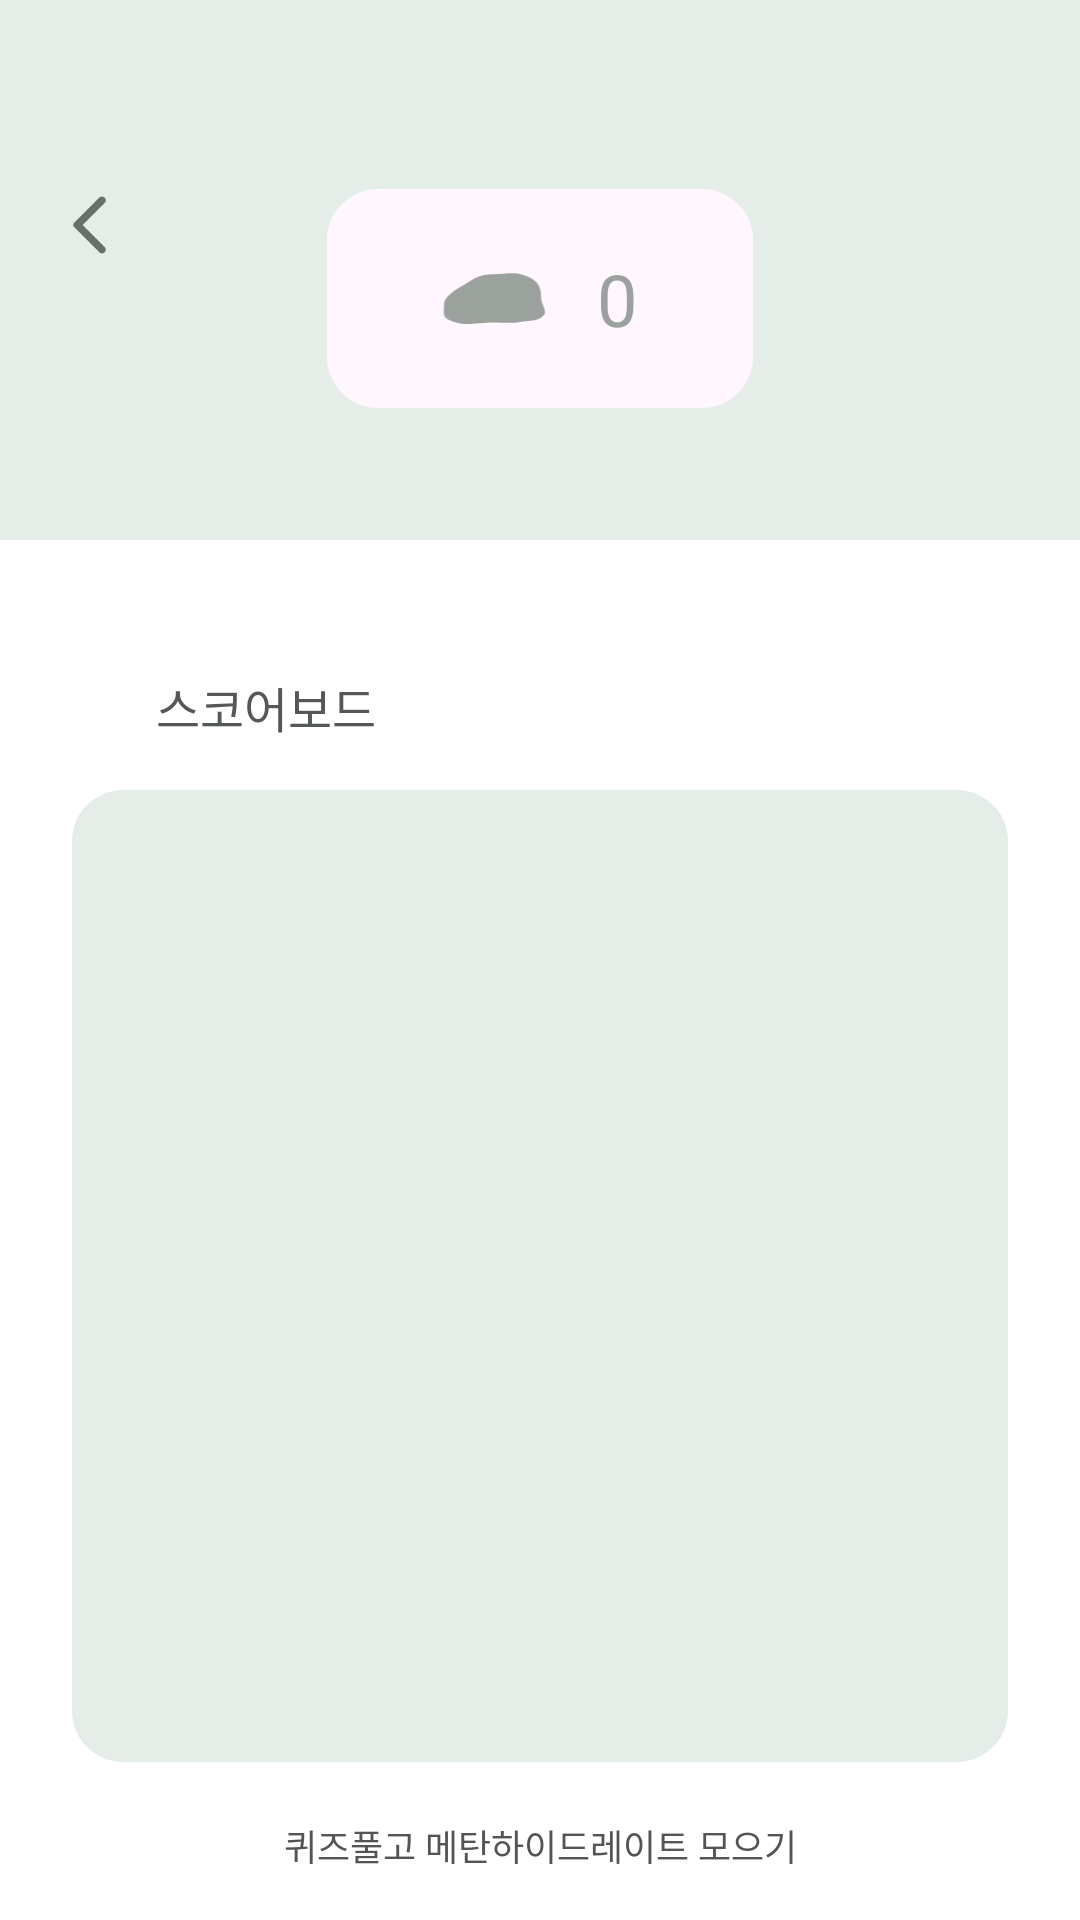

Android layout source for this screen:
<!-- AndroidManifest.xml: application theme Theme.AppCompat.NoActionBar -->
<!-- res/layout/activity_quiz_start.xml -->
<?xml version="1.0" encoding="utf-8"?>
<androidx.constraintlayout.widget.ConstraintLayout xmlns:android="http://schemas.android.com/apk/res/android"
    xmlns:app="http://schemas.android.com/apk/res-auto"
    xmlns:tools="http://schemas.android.com/tools"
    android:layout_width="match_parent"
    android:layout_height="match_parent"
    tools:context=".Quiz.QuizStartActivity"
    android:background="#ffffff">

    <androidx.constraintlayout.widget.ConstraintLayout
        android:id="@+id/constraintLayoutTopQuizStart"
        android:layout_width="match_parent"
        android:layout_height="180dp"
        android:background="#E5EDE8"
        app:layout_constraintTop_toTopOf="parent">

        <ImageButton
            android:id="@+id/imagebuttonBackQuizStart"
            android:layout_width="24dp"
            android:layout_height="24dp"
            android:layout_marginStart="24dp"
            android:layout_marginTop="63dp"
            android:background="#E5EDE8"
            android:src="@drawable/ic_gray_arrow_back_ios"
            app:layout_constraintStart_toStartOf="parent"
            app:layout_constraintTop_toTopOf="parent" />

        <androidx.constraintlayout.widget.ConstraintLayout
            android:id="@+id/constraintLayoutMethanQuizStart"
            android:layout_width="142dp"
            android:layout_height="73dp"
            android:background="@drawable/custom_now_methanhydrate_textview"
            app:layout_constraintTop_toTopOf="@id/imagebuttonBackQuizStart"
            app:layout_constraintEnd_toEndOf="parent"
            app:layout_constraintStart_toStartOf="parent">

            <ImageView
                android:id="@+id/imageviewMethanQuizStart"
                android:layout_width="36dp"
                android:layout_height="18dp"
                android:layout_marginStart="38dp"
                android:src="@drawable/ic_gray_methanhydrate"
                app:layout_constraintBottom_toBottomOf="parent"
                app:layout_constraintStart_toStartOf="parent"
                app:layout_constraintTop_toTopOf="parent" />

            <TextView
                android:id="@+id/textviewMethanQuizStart"
                android:layout_width="wrap_content"
                android:layout_height="wrap_content"
                android:layout_marginStart="16dp"
                android:fontFamily="@font/intersemibold"
                android:text="0"
                android:textColor="#9BA19E"
                android:textSize="24sp"
                app:layout_constraintBottom_toBottomOf="parent"
                app:layout_constraintStart_toEndOf="@id/imageviewMethanQuizStart"
                app:layout_constraintTop_toTopOf="parent" />
        </androidx.constraintlayout.widget.ConstraintLayout>
    </androidx.constraintlayout.widget.ConstraintLayout>

    <TextView
        android:id="@+id/textviewScoreBoardQuizStart"
        android:layout_width="wrap_content"
        android:layout_height="wrap_content"
        android:layout_marginStart="52dp"
        android:layout_marginTop="44dp"
        android:fontFamily="@font/pretendardmedium"
        android:text="스코어보드"
        android:textColor="#545956"
        android:textSize="16sp"
        app:layout_constraintStart_toStartOf="parent"
        app:layout_constraintTop_toBottomOf="@id/constraintLayoutTopQuizStart" />

    <androidx.constraintlayout.widget.ConstraintLayout
        android:id="@+id/constraintLayoutStudyReportQuizStart"
        android:layout_width="match_parent"
        android:layout_height="324dp"
        android:layout_marginStart="24dp"
        android:layout_marginTop="16dp"
        android:layout_marginEnd="24dp"
        android:background="@drawable/custom_study_report_layout"
        app:layout_constraintTop_toBottomOf="@id/textviewScoreBoardQuizStart">

        <androidx.recyclerview.widget.RecyclerView
            android:id="@+id/recyclerViewScoreBoardQuizStart"
            android:layout_width="match_parent"
            android:layout_height="match_parent"
            android:layout_marginTop="34dp"
            android:layout_marginStart="40dp"
            android:layout_marginEnd="40dp"
            android:layout_marginBottom="40dp" />
    </androidx.constraintlayout.widget.ConstraintLayout>

    <TextView
        android:id="@+id/textviewExplainButtonQuizStart"
        android:layout_width="wrap_content"
        android:layout_height="wrap_content"
        android:layout_marginTop="19dp"
        android:fontFamily="@font/inter"
        android:text="퀴즈풀고 메탄하이드레이트 모으기"
        android:textColor="#545454"
        android:textSize="12sp"
        app:layout_constraintEnd_toEndOf="parent"
        app:layout_constraintStart_toStartOf="parent"
        app:layout_constraintTop_toBottomOf="@id/constraintLayoutStudyReportQuizStart" />

    <androidx.appcompat.widget.AppCompatButton
        android:id="@+id/buttonQuizStartQuizStart"
        android:layout_width="188dp"
        android:layout_height="58dp"
        android:layout_marginTop="8dp"
        android:background="@drawable/custom_quiz_start_button"
        android:fontFamily="@font/intersemibold"
        android:text="퀴즈시작"
        android:textColor="#FFE3F7"
        android:textSize="24sp"
        app:layout_constraintEnd_toEndOf="parent"
        app:layout_constraintStart_toStartOf="parent"
        app:layout_constraintTop_toBottomOf="@id/textviewExplainButtonQuizStart"
        app:layout_constraintBottom_toBottomOf="parent"
        android:layout_marginBottom="25dp"/>

</androidx.constraintlayout.widget.ConstraintLayout>
<!-- resources referenced by this layout -->
<resources>
  <!-- drawable custom_now_methanhydrate_textview (drawable) -->
  <?xml version="1.0" encoding="utf-8"?>
  <shape xmlns:android="http://schemas.android.com/apk/res/android"
      android:shape="rectangle">
      <solid android:color="#FFF7FD" />
      <corners android:radius="17dp" />
  </shape>
  <!-- drawable custom_quiz_start_button (drawable) -->
  <?xml version="1.0" encoding="utf-8"?>
  <shape xmlns:android="http://schemas.android.com/apk/res/android"
      android:shape="rectangle">
      <solid android:color="#8AAC97" />
      <corners android:radius="7dp" />
  </shape>
  <!-- drawable custom_study_report_layout (drawable) -->
  <?xml version="1.0" encoding="utf-8"?>
  <shape xmlns:android="http://schemas.android.com/apk/res/android"
      android:shape="rectangle">
      <solid android:color="#E5EDE8" />
      <corners android:radius="17dp" />
  </shape>
  <!-- drawable ic_gray_arrow_back_ios (drawable) -->
  <vector xmlns:android="http://schemas.android.com/apk/res/android"
      android:width="24dp"
      android:height="24dp"
      android:viewportWidth="24"
      android:viewportHeight="24">
    <group>
      <clip-path
          android:pathData="M0,0h24v24h-24z"/>
      <path
          android:pathData="M9.125,21.1L0.7,12.7C0.6,12.6 0.529,12.492 0.488,12.375C0.446,12.258 0.425,12.133 0.425,12C0.425,11.867 0.446,11.742 0.488,11.625C0.529,11.508 0.6,11.4 0.7,11.3L9.125,2.875C9.358,2.642 9.65,2.525 10,2.525C10.35,2.525 10.65,2.65 10.9,2.9C11.15,3.15 11.275,3.442 11.275,3.775C11.275,4.108 11.15,4.4 10.9,4.65L3.55,12L10.9,19.35C11.133,19.583 11.25,19.871 11.25,20.212C11.25,20.554 11.125,20.85 10.875,21.1C10.625,21.35 10.333,21.475 10,21.475C9.666,21.475 9.375,21.35 9.125,21.1Z"
          android:fillColor="#67716B"/>
    </group>
  </vector>
  <!-- drawable ic_gray_methanhydrate (drawable) -->
  <vector xmlns:android="http://schemas.android.com/apk/res/android"
      android:width="37dp"
      android:height="19dp"
      android:viewportWidth="37"
      android:viewportHeight="19">
    <path
        android:pathData="M34.764,9.541C34.764,11.073 36.875,13.844 35.707,15.147C33.468,17.636 31.181,16.866 26.125,17.742C24.204,18.076 19.622,17.742 17.487,17.742C14.394,17.742 8.334,18.708 5.739,18.035C-0.626,16.38 0.555,15.264 0.555,11.299C0.555,8.71 4.398,6.349 7.466,4.563C11.008,2.498 12.449,0.755 18.178,0.755C21.15,0.755 24.992,0.131 27.508,0.755C34.038,2.378 34.764,5.512 34.764,9.541Z"
        android:fillColor="#9BA29E"/>
  </vector>
</resources>
